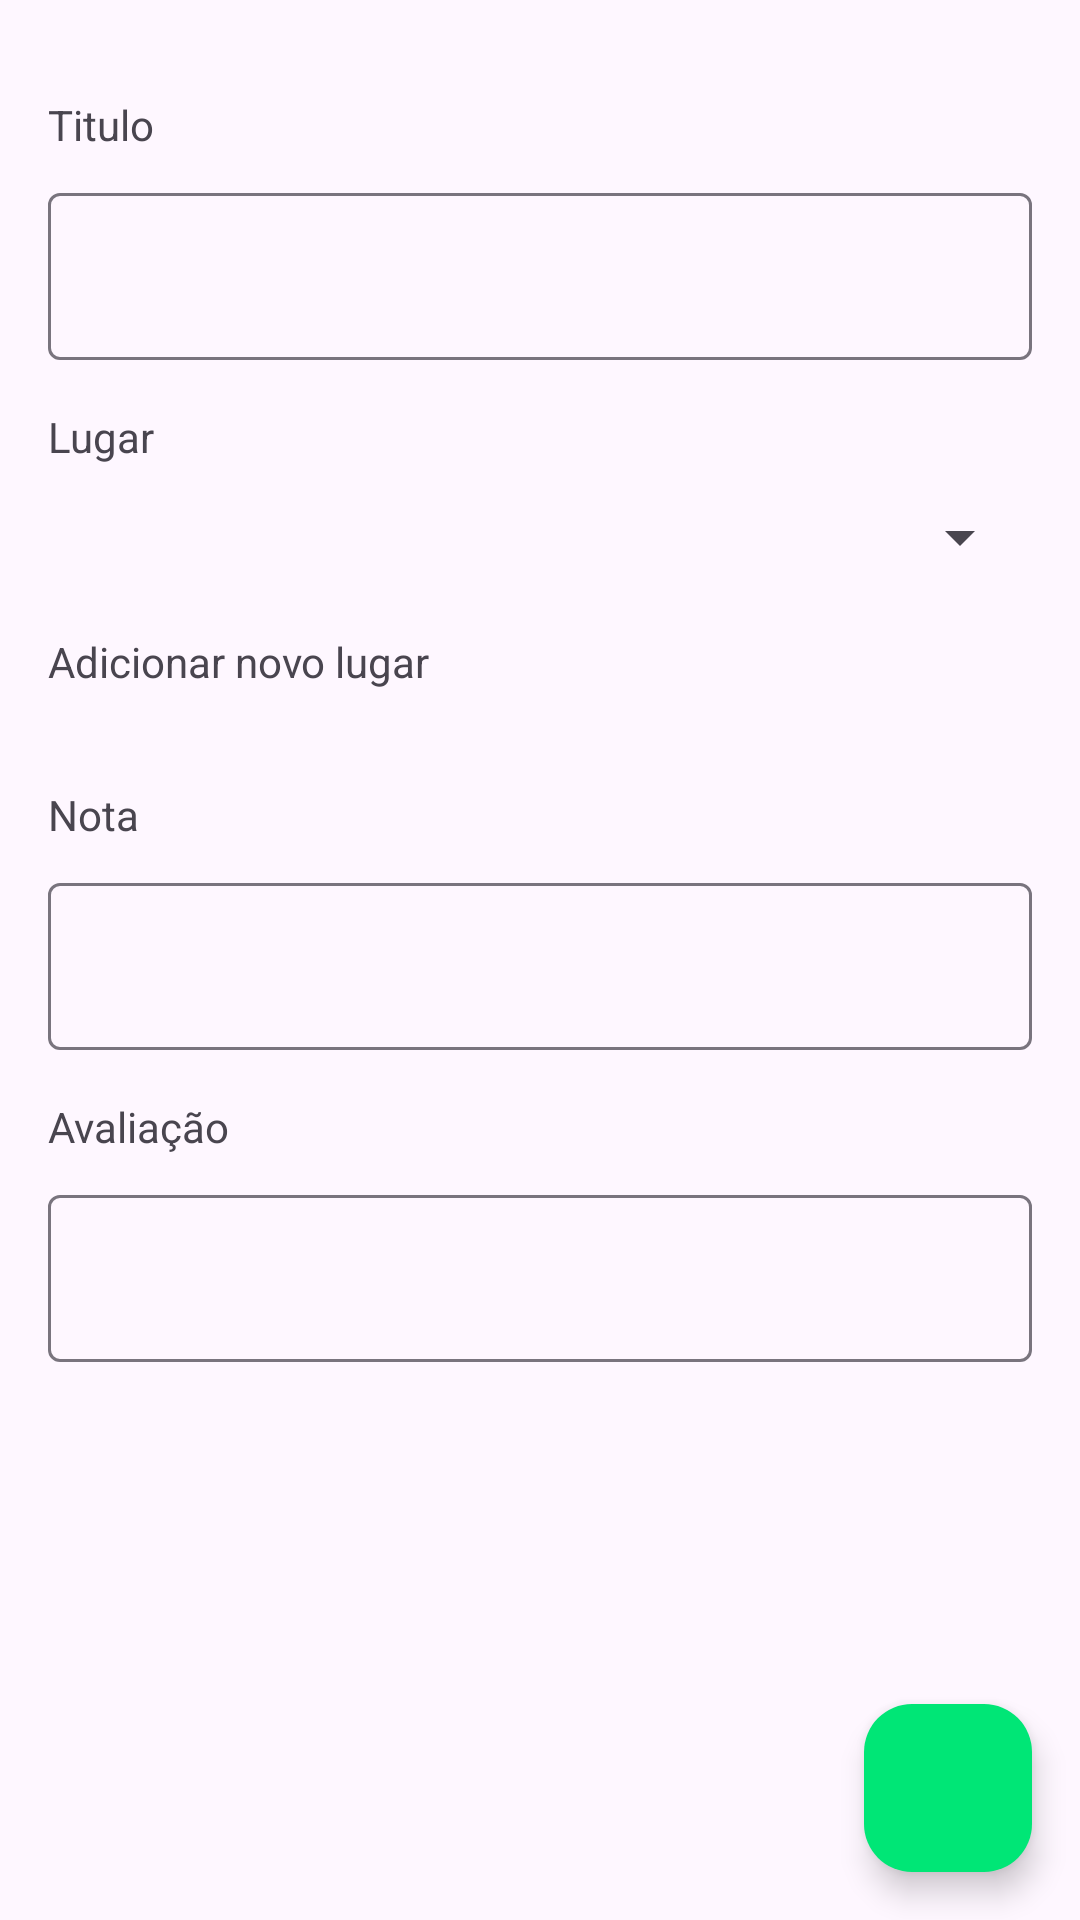

Android layout source for this screen:
<!-- AndroidManifest.xml: application theme Theme.QualANota -->
<!-- res/layout/activity_review_item.xml -->
<?xml version="1.0" encoding="utf-8"?>
<androidx.constraintlayout.widget.ConstraintLayout xmlns:android="http://schemas.android.com/apk/res/android"
    xmlns:app="http://schemas.android.com/apk/res-auto"
    xmlns:tools="http://schemas.android.com/tools"
    android:layout_width="match_parent"
    android:layout_height="match_parent"
    tools:context=".ui.itemreview.NewItemReviewActivity">

    <TextView
        android:id="@+id/labelTitle"
        android:layout_width="wrap_content"
        android:layout_height="wrap_content"
        android:layout_marginStart="16dp"
        android:layout_marginTop="32dp"
        android:text="Titulo"
        app:layout_constraintStart_toStartOf="parent"
        app:layout_constraintTop_toTopOf="parent" />

    <com.google.android.material.textfield.TextInputLayout
        android:id="@+id/layoutTitle"
        android:layout_width="match_parent"
        android:layout_height="wrap_content"
        android:layout_marginStart="16dp"
        android:layout_marginEnd="16dp"
        android:layout_marginTop="8dp"
        app:layout_constraintStart_toStartOf="parent"
        app:layout_constraintTop_toBottomOf="@+id/labelTitle">

        <com.google.android.material.textfield.TextInputEditText
            android:id="@+id/edtTitle"
            android:layout_width="match_parent"
            android:layout_height="wrap_content"
            app:layout_constraintEnd_toEndOf="parent" />

    </com.google.android.material.textfield.TextInputLayout>

    <TextView
        android:id="@+id/labelOwner"
        android:layout_width="wrap_content"
        android:layout_height="wrap_content"
        android:layout_marginStart="16dp"
        android:layout_marginTop="16dp"
        android:text="Lugar"
        app:layout_constraintStart_toStartOf="parent"
        app:layout_constraintTop_toBottomOf="@+id/layoutTitle" />

    <com.google.android.material.textfield.TextInputLayout
        android:id="@+id/layoutOwner"
        android:layout_width="match_parent"
        android:layout_height="wrap_content"
        android:layout_marginStart="16dp"
        android:layout_marginEnd="16dp"
        android:layout_marginTop="8dp"
        app:layout_constraintStart_toStartOf="parent"
        app:layout_constraintTop_toBottomOf="@+id/labelOwner">

        <Spinner
            android:id="@+id/spnOwner"
            android:paddingTop="16dp"
            android:paddingBottom="16dp"
            android:layout_width="match_parent"
            android:spinnerMode="dialog"
            android:layout_height="wrap_content" />

    </com.google.android.material.textfield.TextInputLayout>


    <TextView
        android:id="@+id/labelRating"
        android:layout_width="wrap_content"
        android:layout_height="wrap_content"
        android:layout_marginStart="16dp"
        android:layout_marginTop="16dp"
        android:text="Nota"
        app:layout_constraintStart_toStartOf="parent"
        app:layout_constraintTop_toBottomOf="@+id/actionAddOwner" />

    <com.google.android.material.textfield.TextInputLayout
        android:id="@+id/layoutRating"
        android:layout_width="match_parent"
        android:layout_height="wrap_content"
        android:layout_marginStart="16dp"
        android:layout_marginEnd="16dp"
        android:layout_marginTop="8dp"
        app:layout_constraintStart_toStartOf="parent"
        app:layout_constraintTop_toBottomOf="@+id/labelRating">

        <com.google.android.material.textfield.TextInputEditText
            android:id="@+id/edtRating"
            android:layout_width="match_parent"
            android:layout_height="wrap_content"
            android:inputType="number"
            app:layout_constraintEnd_toEndOf="parent" />

    </com.google.android.material.textfield.TextInputLayout>

    <TextView
        android:id="@+id/labelReview"
        android:layout_width="wrap_content"
        android:layout_height="wrap_content"
        android:layout_marginStart="16dp"
        android:layout_marginTop="16dp"
        android:text="Avaliação"
        app:layout_constraintStart_toStartOf="parent"
        app:layout_constraintTop_toBottomOf="@+id/layoutRating" />

    <com.google.android.material.textfield.TextInputLayout
        android:id="@+id/layoutReview"
        android:layout_width="match_parent"
        android:layout_height="wrap_content"
        android:layout_marginStart="16dp"
        android:layout_marginEnd="16dp"
        android:layout_marginTop="8dp"
        app:layout_constraintStart_toStartOf="parent"
        app:layout_constraintTop_toBottomOf="@+id/labelReview">

        <com.google.android.material.textfield.TextInputEditText
            android:id="@+id/edtReview"
            android:layout_width="match_parent"
            android:layout_height="wrap_content"
            android:inputType="textImeMultiLine"
            app:layout_constraintEnd_toEndOf="parent" />

    </com.google.android.material.textfield.TextInputLayout>

    <com.google.android.material.floatingactionbutton.FloatingActionButton
        android:id="@+id/fabSaveAction"
        android:layout_width="wrap_content"
        android:layout_height="wrap_content"
        android:layout_marginEnd="16dp"
        android:layout_marginBottom="16dp"
        android:backgroundTint="@color/green"
        android:clickable="true"
        android:src="@drawable/baseline_save_24"
        app:layout_constraintBottom_toBottomOf="parent"
        app:layout_constraintEnd_toEndOf="parent"
        app:tint="@color/white"
        tools:ignore="ContentDescription" />

    <TextView
        android:id="@+id/actionDelete"
        android:layout_width="wrap_content"
        android:layout_height="wrap_content"
        android:layout_marginTop="32dp"
        android:padding="16dp"
        android:text="Deletar Item"
        android:textSize="18sp"
        android:visibility="gone"
        app:layout_constraintEnd_toEndOf="parent"
        app:layout_constraintStart_toStartOf="parent"
        app:layout_constraintTop_toBottomOf="@+id/layoutReview"
        tools:visibility="visible" />

    <TextView
        android:id="@+id/actionAddOwner"
        android:layout_width="wrap_content"
        android:layout_height="wrap_content"
        android:padding="16dp"
        android:text="Adicionar novo lugar"
        android:textSize="14sp"
        app:layout_constraintStart_toStartOf="parent"
        app:layout_constraintTop_toBottomOf="@+id/layoutOwner" />

</androidx.constraintlayout.widget.ConstraintLayout>
<!-- resources referenced by this layout -->
<resources>
  <color name="green">#00E676</color>
  <color name="white">#FFFFFFFF</color>
  <style name="Theme.QualANota" parent="Base.Theme.QualANota" />
  <style name="Base.Theme.QualANota" parent="Theme.Material3.DayNight.NoActionBar">
          
      </style>
</resources>
